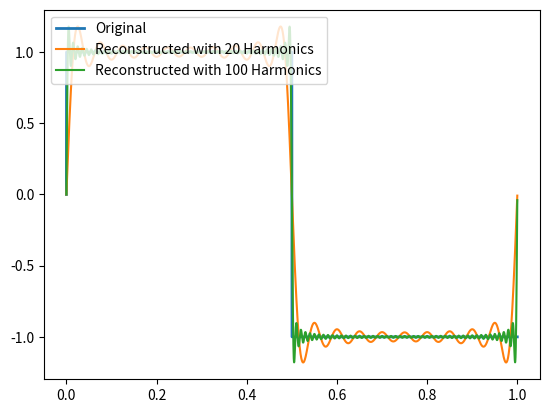

Write the Python code that produced this figure.
import sys
import matplotlib.pyplot as plt
import numpy as np
import matplotlib.animation as animation



def fourier_series(period, N):
	"""Calculate the Fourier series coefficients up to the Nth harmonic"""
	result = []
	T      = len(period)
	t      = np.arange(T)
	for n in range(N+1):
	    an = 2/T*(period * np.cos(2*np.pi*n*t/T)).sum()
	    bn = 2/T*(period * np.sin(2*np.pi*n*t/T)).sum()
	    result.append((an, bn))
	return np.array(result)



def reconstruct(P, anbn):
    result = 0.
    t = np.arange(P)
    for n, (a, b) in enumerate(anbn):
        if n == 0:
            a = a/2
        result = result + a*np.cos(2*np.pi*n*t/P) + b * np.sin(2*np.pi*n*t/P)
    return result




def showHarmonics(period, N):
    """Calculate the Fourier Series up to N harmonics, and show the reconstructed signal."""
    F = fourier_series(period, N+1)
    plt.subplot(231)
    plt.stem(F[:,0], use_line_collection=True)
    plt.subplot(234)
    plt.stem(F[:,1], use_line_collection=True)
    plt.subplot(132)
    T = len(period)
    t = np.arange(T)/T
    result = 0
    for n, (an, bn) in enumerate(F):
        if n == 0:
            an = an/2.
        cos_part = an*np.cos(2*np.pi*n*t)
        sin_part = bn*np.sin(2*np.pi*n*t)
        plt.plot(t, cos_part)
        plt.plot(t, sin_part)
        result = result + cos_part + sin_part
    plt.subplot(133)
    t2 = np.arange(2*T)/T
    plt.plot(t2, np.tile(period, 2))
    plt.plot(t2, np.tile(result, 2))
    plt.show()
    plt.close('all')



func1 = lambda t: (abs((t%1)-0.25) < 0.25).astype(float) - (abs((t%1)-0.75) < 0.25).astype(float)
func2 = lambda t: t % 1
func3 = lambda t: (abs((t%1)-0.5) < 0.25).astype(float) + 8*(abs((t%1)-0.5)) * (abs((t%1)-0.5)<0.25)
func4 = lambda t: ((t%1)-0.5)**2

Fs = 10000

if(False):
	t  = np.arange(-1.5, 2, 1/Fs)
	plt.subplot(221); plt.plot(t, func1(t))
	plt.subplot(222); plt.plot(t, func2(t))
	plt.subplot(223); plt.plot(t, func3(t))
	plt.subplot(224); plt.plot(t, func4(t))

	plt.show()
	plt.close('all')
	sys.exit()




t_period = np.arange(0., 1., 1./Fs)
if(False):
	F = fourier_series(func1(t_period), 20)
	plt.subplot(121)
	plt.stem(F[:,0], use_line_collection=True)
	plt.subplot(122)
	plt.stem(F[:,1], use_line_collection=True)
	plt.show()
	plt.close('all')
	sys.exit()

if(True):
	F = fourier_series(func1(t_period), 100)
	plt.plot(t_period, func1(t_period), label='Original', lw=2)
	plt.plot(t_period, reconstruct(len(t_period), F[:20,:]), label='Reconstructed with 20 Harmonics')
	plt.plot(t_period, reconstruct(len(t_period), F[:100,:]), label='Reconstructed with 100 Harmonics')
	plt.legend(loc='upper left')
	plt.show()
	plt.close('all')
	sys.exit()

# showHarmonics(func1(t_period), 50)
# showHarmonics(func2(t_period), 50)
# showHarmonics(func3(t_period), 50)
# showHarmonics(func4(t_period), 50)



fig    = plt.figure(figsize=(10,10))

period = func1(t_period)
F      = fourier_series(period, 1)
plt.subplot(231)
plt.stem(F[:,0], use_line_collection=True)
plt.subplot(234)
plt.stem(F[:,1], use_line_collection=True)
plt.subplot(132)

T      = len(period)
t      = np.arange(T)/T
result = 0
for n, (an, bn) in enumerate(F):
    if n == 0:
        an = an/2
    cos_part = an*np.cos(2*np.pi*n*t)
    sin_part = bn*np.sin(2*np.pi*n*t)
    plt.plot(t, cos_part)
    plt.plot(t, sin_part)
    result = result + cos_part + sin_part

plt.subplot(133)
t2 = np.arange(2*T)/T
plt.plot(t2, np.tile(period, 2))
plt.plot(t2, np.tile(result, 2))


def update(i):
	print ('t:', i)
	fig.suptitle('N = ' + str(i), fontsize=16)

	F = fourier_series(period, i)

	plt.subplot(231)
	plt.stem(F[:,0], use_line_collection=True)
	plt.title('An')

	plt.subplot(234)
	plt.stem(F[:,1], use_line_collection=True)
	plt.title('Bn')

	plt.subplot(132)
	T      = len(period)
	t      = np.arange(T)/T
	result = 0
	for n, (an, bn) in enumerate(F):
	    if n == 0:
	        an = an/2
	    cos_n = an*np.cos(2*np.pi*n*t)
	    sin_n = bn*np.sin(2*np.pi*n*t)
	    plt.plot(t, cos_n)
	    plt.plot(t, sin_n)
	    result = result + cos_n + sin_n
	plt.title('cos_n and sin_n')

	plt.subplot(133)
	plt.cla()
	# plt.title('N = ' + str(i))
	t2 = np.arange(2*T)/T
	plt.plot(t2, np.tile(result, 2))
	plt.plot(t2, np.tile(period, 2))
	plt.title('Result')



# ani = animation.FuncAnimation(fig, update, frames=np.arange(-3., 11., 0.1), fargs=(points), interval=1, repeat=False)
ani = animation.FuncAnimation(fig, update, frames=np.arange(0, 50, 1), interval=1, repeat=False)


# ax.set_xlim(-5., 5.)
# ax.set_ylim(-5., 5.)
# ax.grid()
plt.show()
